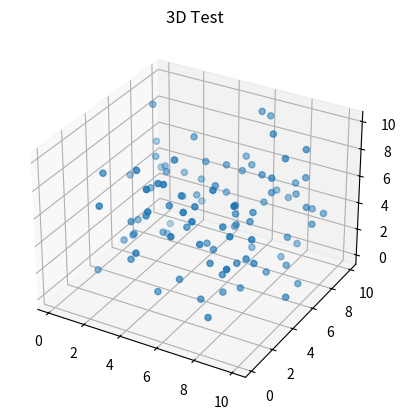

This chart was generated by the following Python code:
import numpy as np
from matplotlib import pyplot as plt
from mpl_toolkits.mplot3d import Axes3D
import matplotlib.animation
import pandas as pd


a = np.random.rand(2000, 3)*10
print(a)
print('#########')
print(a[:,0])
t = np.array([np.ones(100)*i for i in range(20)]).flatten()
df = pd.DataFrame({"time": t, "x": a[:,0], "y": a[:,1], "z": a[:,2]})
# print(df)

def update_graph(num):
    print(num)
    data=df[df['time']==num]
    graph._offsets3d = (data.x, data.y, data.z)
    title.set_text('3D Test, time={}'.format(num))


fig = plt.figure()
ax = fig.add_subplot(111, projection='3d')
title = ax.set_title('3D Test')

data = df[df['time'] == 0]
graph = ax.scatter(data.x, data.y, data.z)

ani = matplotlib.animation.FuncAnimation(fig, update_graph, 19, interval=400, blit=False)

plt.show()
# print(np.array([np.ones(100)*i for i in range(20)]).flatten())
# print(np.ones(100)*2)